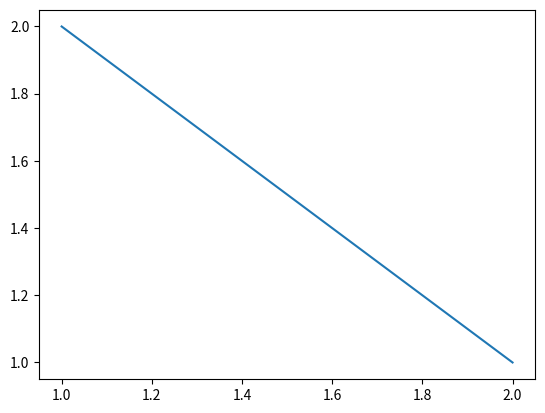

Python code for this plot:
#!/usr/bin/env python

import matplotlib.pyplot as plt

x = [1, 2]
y = [2, 1]

plt.plot(x, y)
plt.savefig('example-plot.png')
